Dataset: DeepLearning_data_2type_auto (GitHub, poudelef/End-To-End-Pipeline-). Classes: CSA, hypopnea, MSA, OSA.

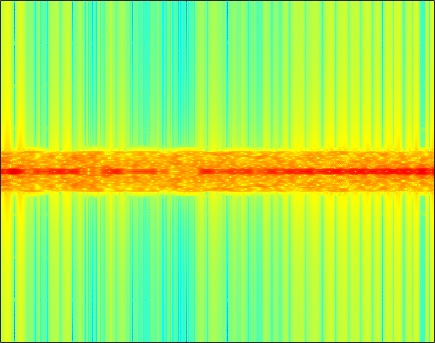
Label: OSA

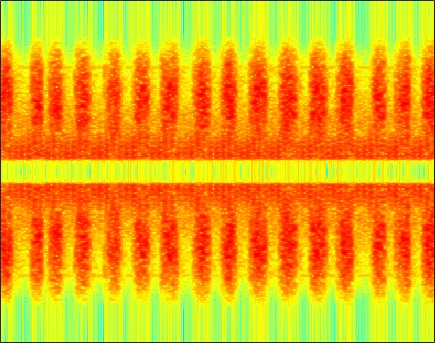
Label: hypopnea

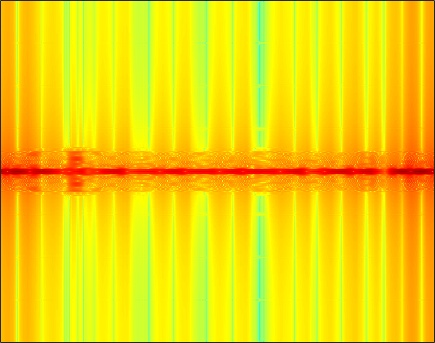
Label: OSA

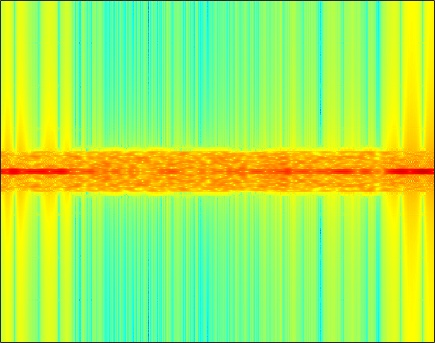
Label: MSA

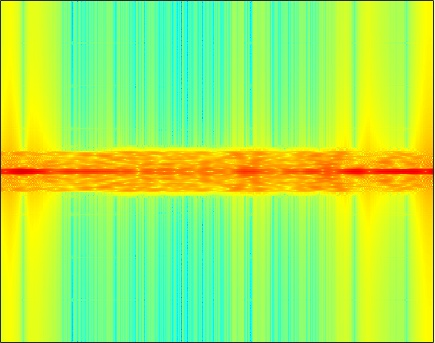
Label: CSA

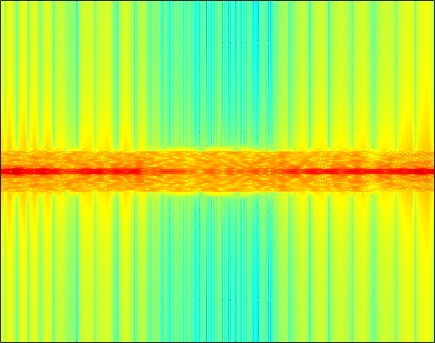
Label: CSA
